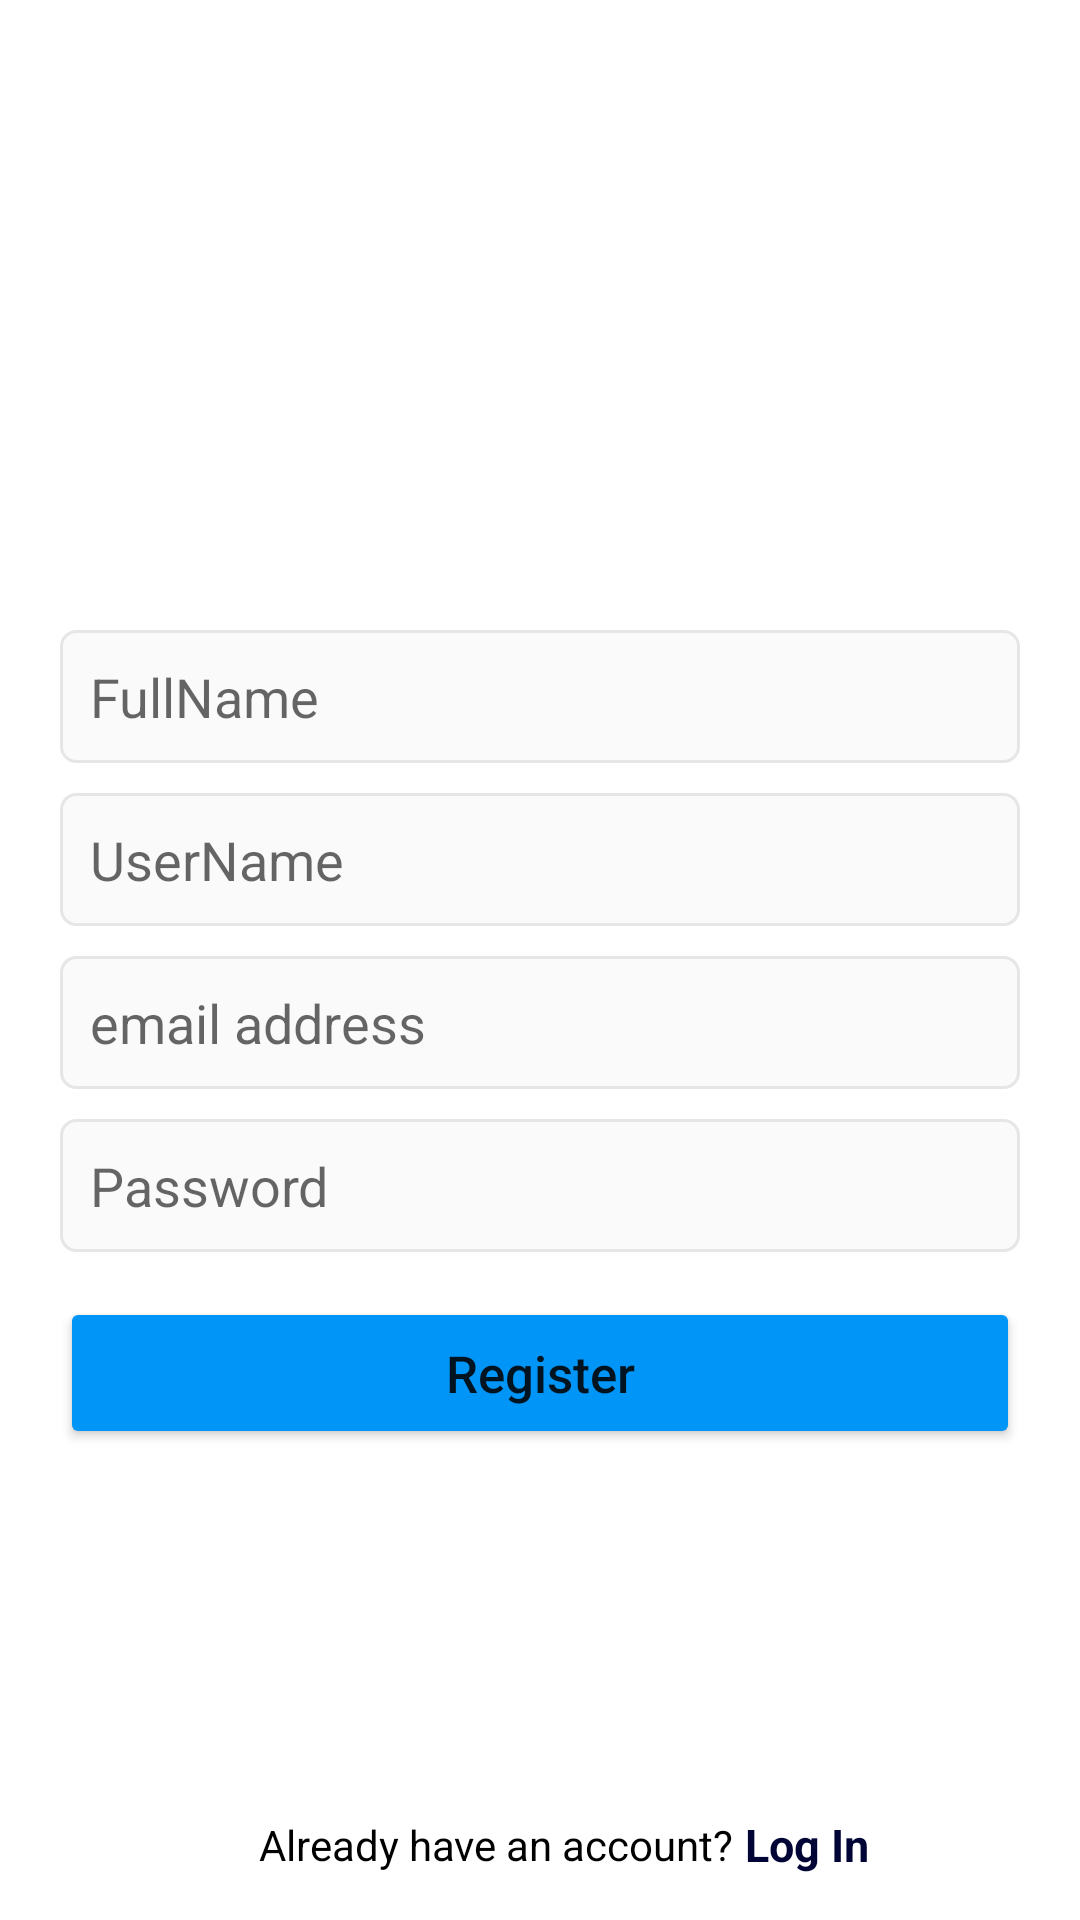

Here is an Android app screen rendered from its layout file. Give the layout XML and the strings, colors and styles it references.
<!-- AndroidManifest.xml: application theme Theme.Instagram_Clone -->
<!-- res/layout/activity_sign_up.xml -->
<?xml version="1.0" encoding="utf-8"?>
<RelativeLayout xmlns:android="http://schemas.android.com/apk/res/android"
    xmlns:app="http://schemas.android.com/apk/res-auto"
    xmlns:tools="http://schemas.android.com/tools"
    android:layout_width="match_parent"
    android:layout_height="match_parent"
    tools:context=".SignUpActivity">

    <ImageView
        android:id="@+id/logo"
        android:layout_width="180dp"
        android:layout_height="90dp"
        android:src="@drawable/insta_name"
        android:layout_centerHorizontal="true"
        android:layout_marginTop="110dp"
        />
    <EditText
        android:id="@+id/fullname_signup"
        android:layout_width="match_parent"
        android:layout_height="wrap_content"
        android:background="@drawable/inputs_background"
        android:padding="10dp"
        android:layout_below="@+id/logo"
        android:layout_marginHorizontal="20dp"
        android:layout_marginTop="10dp"
        android:inputType="textPersonName"
        android:hint="FullName"/>
    <EditText
        android:id="@+id/username_signup"
        android:layout_width="match_parent"
        android:layout_height="wrap_content"
        android:background="@drawable/inputs_background"
        android:padding="10dp"
        android:layout_below="@+id/fullname_signup"
        android:layout_marginHorizontal="20dp"
        android:layout_marginTop="10dp"
        android:inputType="text"
        android:hint="UserName"/>
    <EditText
        android:id="@+id/email_signup"
        android:layout_width="match_parent"
        android:layout_height="wrap_content"
        android:background="@drawable/inputs_background"
        android:padding="10dp"
        android:layout_below="@+id/username_signup"
        android:layout_marginHorizontal="20dp"
        android:layout_marginTop="10dp"
        android:inputType="textEmailAddress"
        android:hint="email address"/>
    <EditText
        android:id="@+id/password_signup"
        android:layout_width="match_parent"
        android:layout_height="wrap_content"
        android:background="@drawable/inputs_background"
        android:padding="10dp"
        android:layout_below="@+id/email_signup"
        android:layout_marginHorizontal="20dp"
        android:layout_marginTop="10dp"
        android:inputType="textPassword"
        android:hint="Password"

        />
    <Button
        android:id="@+id/signup_btn"
        android:layout_width="match_parent"
        android:layout_height="wrap_content"
        android:layout_marginHorizontal="20dp"
        android:text="Register"
        android:textAllCaps="false"
        android:layout_below="@id/password_signup"
        android:layout_marginTop="15dp"
        android:textSize="17dp"
        android:padding="14dp"
        android:backgroundTint="#0095F6"
        />

    <com.google.android.material.appbar.AppBarLayout
        android:layout_width="match_parent"
        android:layout_height="wrap_content"
        android:id="@+id/app_bar_layout_SignIn"
        android:layout_alignParentBottom="true"
        android:background="@color/white"
        >
        <androidx.appcompat.widget.Toolbar
            android:layout_width="match_parent"
            android:layout_height="50sp"
            android:id="@+id/SignIn_toolbar"
            android:background="@color/white"
            android:layout_marginTop="4dp"
            android:layout_marginHorizontal="6dp"
            >
            <RelativeLayout
                android:layout_width="match_parent"
                android:layout_height="wrap_content"
                android:gravity="center"
                >
                <TextView
                    android:id="@+id/txt1"
                    android:layout_width="wrap_content"
                    android:layout_height="wrap_content"
                    android:text="Already have an account?"
                    android:textSize="14dp"
                    android:maxLines="1"
                    android:layout_centerVertical="true"
                    android:textColor="@color/black"
                    />
                <TextView
                    android:id="@+id/signIn_link_btn"
                    android:layout_width="wrap_content"
                    android:layout_height="wrap_content"
                    android:text=" Log In"
                    android:textSize="15dp"
                    android:layout_toRightOf="@id/txt1"
                    android:maxLines="1"
                    android:textStyle="bold"
                    android:layout_centerVertical="true"
                    android:textColor="#000535"
                    />


            </RelativeLayout>

        </androidx.appcompat.widget.Toolbar>
    </com.google.android.material.appbar.AppBarLayout>


</RelativeLayout>
<!-- resources referenced by this layout -->
<resources>
  <color name="black">#FF000000</color>
  <color name="white">#FFFFFFFF</color>
  <!-- drawable inputs_background (drawable) -->
  <?xml version="1.0" encoding="utf-8"?>
  <shape xmlns:android="http://schemas.android.com/apk/res/android">
  
      <solid android:color="#FAFAFA" />
      <corners android:radius="5dp"/>
      <stroke android:color="#E6E6E6" android:width="1dp"/>
  </shape>
  <style name="Theme.Instagram_Clone" parent="Theme.MaterialComponents.DayNight.NoActionBar">
          
          <item name="colorPrimary">@color/purple_500</item>
          <item name="colorPrimaryVariant">@color/purple_700</item>
          <item name="colorOnPrimary">@color/white</item>
          
          <item name="colorSecondary">@color/teal_200</item>
          <item name="colorSecondaryVariant">@color/teal_700</item>
          <item name="colorOnSecondary">@color/black</item>
          
          <item name="android:statusBarColor">?attr/colorPrimaryVariant</item>
          
      </style>
  <color name="purple_500">#FF6200EE</color>
  <color name="purple_700">#000000</color>
  <color name="teal_200">#0B76CC</color>
  <color name="teal_700">#FF018786</color>
</resources>
